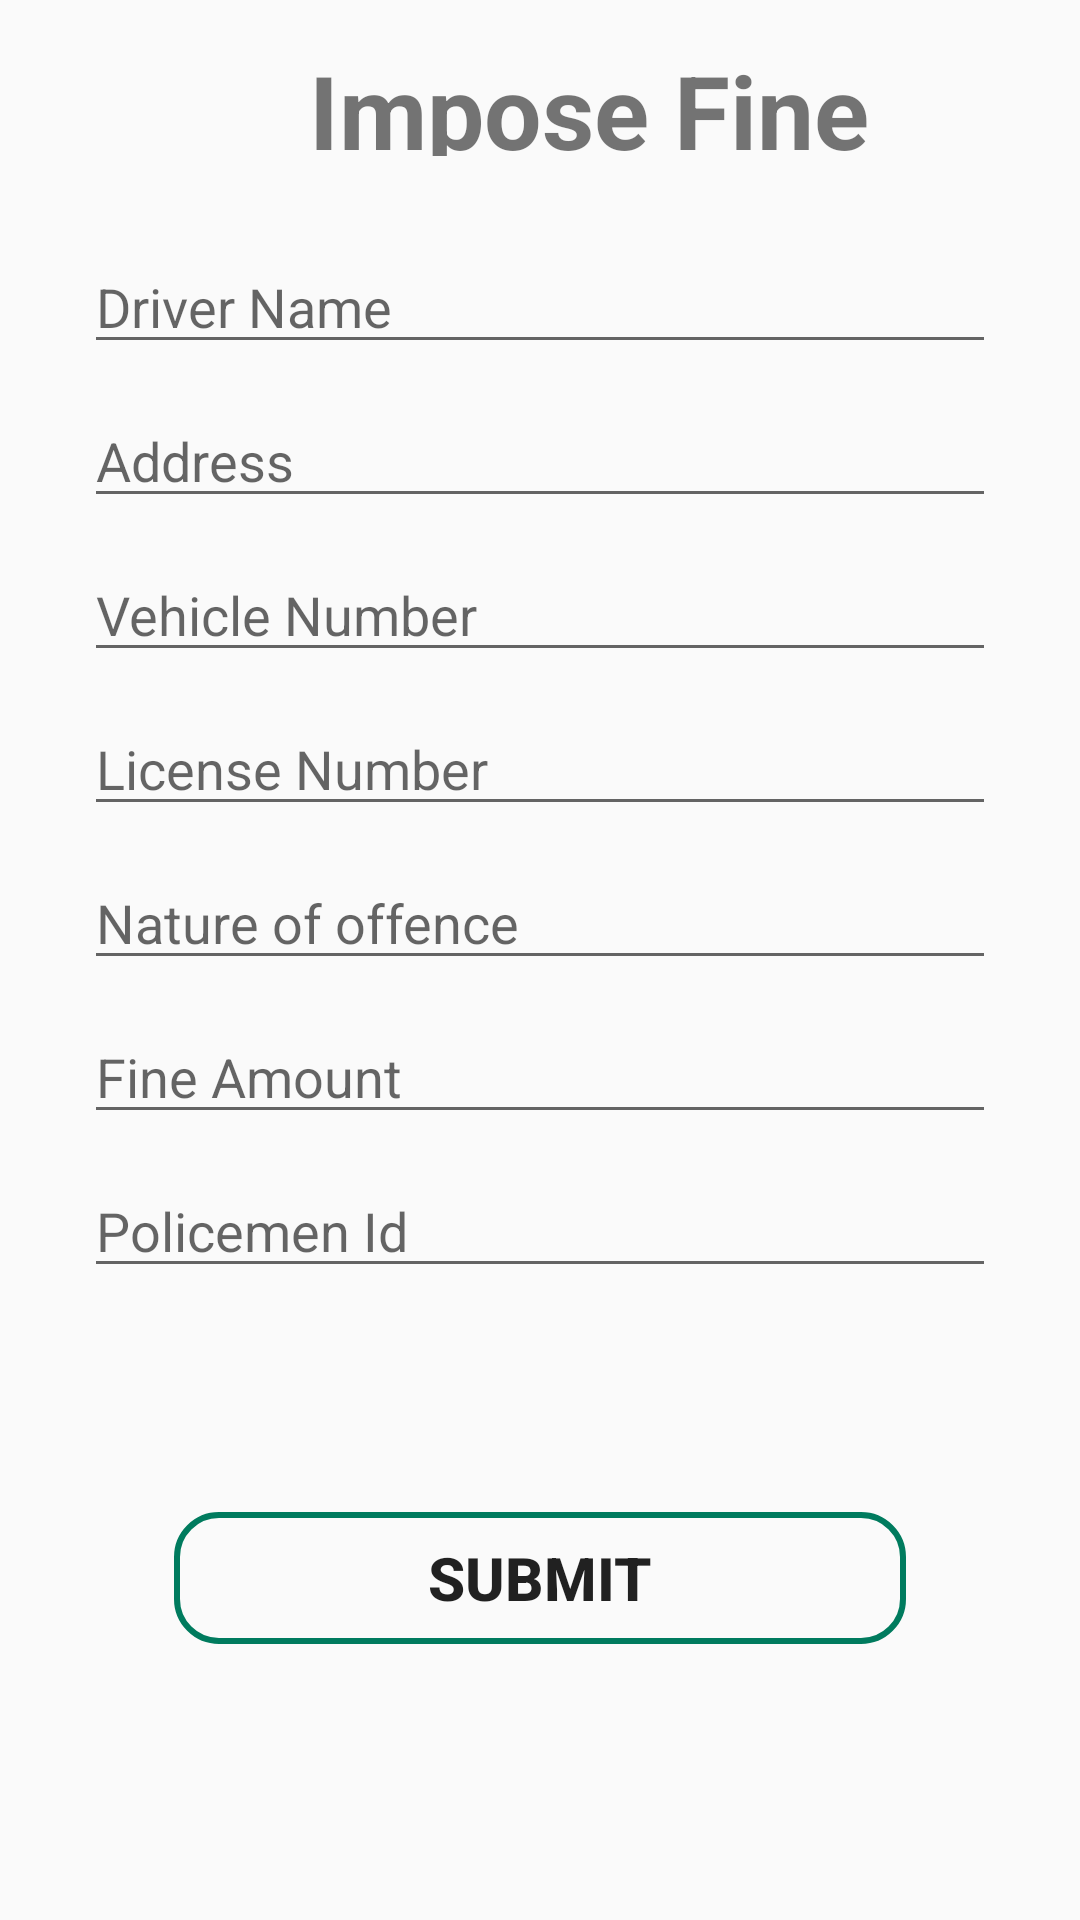

Produce the Android XML layout that renders to this screen, including the resource entries it uses.
<!-- AndroidManifest.xml: application theme Theme.VFMS -->
<!-- res/layout/activity_officer_impose_fine.xml -->
<?xml version="1.0" encoding="utf-8"?>
<RelativeLayout xmlns:android="http://schemas.android.com/apk/res/android"
    xmlns:app="http://schemas.android.com/apk/res-auto"
    xmlns:tools="http://schemas.android.com/tools"
    android:layout_width="match_parent"
    android:layout_height="match_parent"
    tools:context=".user.PayFine">


    <TextView
        android:id="@+id/textView5"
        android:layout_width="258dp"
        android:layout_height="38dp"
        android:layout_alignParentStart="true"
        android:layout_alignParentTop="true"
        android:layout_alignParentEnd="true"
        android:layout_marginStart="103dp"
        android:layout_marginTop="14dp"
        android:layout_marginEnd="30dp"
        android:layout_marginBottom="35dp"
        android:foregroundGravity=""
        android:gravity="start"
        android:text="Impose Fine"
        android:textSize="34sp"
        android:textStyle="bold"
        app:layout_constraintEnd_toEndOf="parent"
        app:layout_constraintHorizontal_bias="0.597"
        app:layout_constraintStart_toStartOf="parent"
        app:layout_constraintTop_toTopOf="parent" />

    

    <ImageButton
        android:id="@+id/backButton"
        android:layout_width="67dp"
        android:layout_height="64dp"
        android:layout_alignBottom="@+id/textView5"
        android:layout_alignParentStart="true"
        android:layout_alignParentTop="true"
        android:layout_alignParentEnd="true"
        android:layout_marginStart="29dp"
        android:layout_marginTop="6dp"
        android:layout_marginEnd="315dp"
        android:layout_marginBottom="-18dp"
        android:background="@android:color/transparent"
        android:contentDescription="Back Icon"
        android:src="@drawable/back_icon"
        app:layout_constraintBottom_toBottomOf="parent"
        app:layout_constraintEnd_toEndOf="parent"
        app:layout_constraintHorizontal_bias="0.014"
        app:layout_constraintStart_toStartOf="parent"
        app:layout_constraintTop_toTopOf="parent"
        app:layout_constraintVertical_bias="0.024" />

    <ScrollView
        android:layout_width="wrap_content"
        android:layout_height="630dp"
        android:layout_alignParentStart="true"
        android:layout_alignParentTop="true"
        android:layout_alignParentEnd="true"
        android:layout_alignParentBottom="true"
        android:layout_marginStart="28dp"
        android:layout_marginTop="60dp"
        android:layout_marginEnd="28dp"
        android:layout_marginBottom="41dp"
        android:paddingBottom="10dp">


        <RelativeLayout
            android:layout_width="match_parent"
            android:layout_height="500dp"
            android:orientation="vertical"
            android:paddingBottom="10dp">


            
            <EditText
                android:id="@+id/Offence_Driver_Name"
                android:layout_width="match_parent"
                android:layout_height="wrap_content"
                android:layout_marginTop="20dp"
                android:hint="Driver Name" />

            
            <EditText
                android:id="@+id/Offence_Address"
                android:layout_width="match_parent"
                android:layout_height="wrap_content"
                android:layout_below="@id/Offence_Driver_Name"
                android:layout_marginTop="10dp"
                android:hint="Address" />

            
            <EditText
                android:id="@+id/Vehicle_Number"
                android:layout_width="match_parent"
                android:layout_height="wrap_content"
                android:layout_below="@id/Offence_Address"
                android:layout_marginTop="10dp"
                android:hint="Vehicle Number " />

            
            <EditText
                android:id="@+id/Licensee_Number"
                android:layout_width="match_parent"
                android:layout_height="wrap_content"
                android:layout_below="@id/Vehicle_Number"
                android:layout_marginTop="10dp"
                android:hint="License Number" />

            
            <EditText
                android:id="@+id/Nature_Of_Offence"
                android:layout_width="match_parent"
                android:layout_height="wrap_content"
                android:layout_below="@id/Licensee_Number"
                android:layout_marginTop="10dp"
                android:hint="Nature of offence" />

            
            <EditText
                android:id="@+id/FineAmount"
                android:layout_width="match_parent"
                android:layout_height="wrap_content"
                android:layout_below="@id/Nature_Of_Offence"
                android:layout_marginTop="10dp"
                android:hint="Fine Amount" />

            
            <EditText
                android:id="@+id/Policemen_Id"
                android:layout_width="match_parent"
                android:layout_height="wrap_content"
                android:layout_below="@id/FineAmount"
                android:layout_marginTop="10dp"
                android:hint="Policemen Id" />


            

            <EditText
                android:id="@+id/textViewDate"
                android:layout_width="match_parent"
                android:layout_height="47dp"
                android:layout_below="@+id/textViewTime"
                android:layout_marginTop="7dp"
                android:hint="Current Date"
                android:textSize="18sp"
                android:visibility="invisible" />
            

            <EditText
                android:id="@+id/textViewTime"
                android:layout_width="match_parent"
                android:layout_height="47dp"
                android:layout_below="@+id/Policemen_Id"
                android:layout_marginTop="7dp"
                android:hint="Current Time"
                android:textSize="18sp"
                android:visibility="invisible" />
            
            <Button
                android:id="@+id/buttonSubmit"
                android:layout_width="match_parent"
                android:layout_height="wrap_content"
                android:layout_alignParentBottom="true"
                android:layout_marginStart="28dp"
                android:layout_marginEnd="28dp"
                android:layout_marginBottom="18dp"
                android:background="@drawable/button_outline"
                android:text="Submit"
                android:textSize="20sp"
                android:textStyle="bold" />

        </RelativeLayout>

    </ScrollView>
</RelativeLayout>
<!-- resources referenced by this layout -->
<resources>
  <!-- drawable button_outline (drawable) -->
  <layer-list xmlns:android="http://schemas.android.com/apk/res/android">
  
  
  
      
      <item
          android:bottom="2dp"
          android:left="2dp"
          android:right="2dp"
          android:top="2dp">
          <shape android:shape="rectangle">
              <solid android:color="@android:color/transparent" />
              <stroke
                  android:color="@color/Green"
                  android:width="2dp" />
              <corners android:radius="14dp" />
          </shape>
      </item>
  </layer-list>
  <style name="Theme.VFMS" parent="Base.Theme.VFMS" />
  <color name="Green">#007b5e</color>
  <style name="Base.Theme.VFMS" parent="Theme.AppCompat.DayNight.NoActionBar">
          
          
      </style>
</resources>
